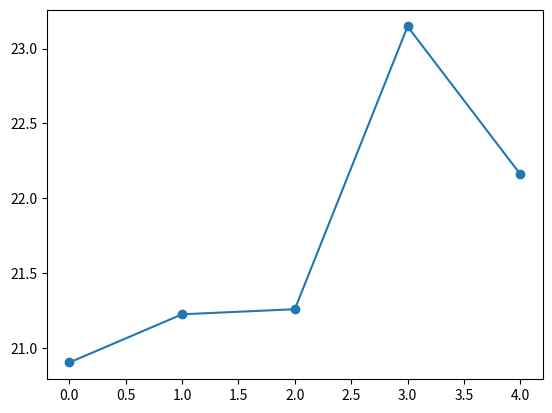

This chart was generated by the following Python code:
import numpy as np
import matplotlib.pyplot as plt

heights = [1.83, 1.75, 1.68, 1.80, 1.90]
weights = [70, 65, 60, 75, 80]

np_heights = np.array(heights)
np_weights = np.array(weights)          

bmi = np_weights / (np_heights ** 2)
print("BMI:", bmi)

plt.plot(bmi, marker='o')
plt.show()